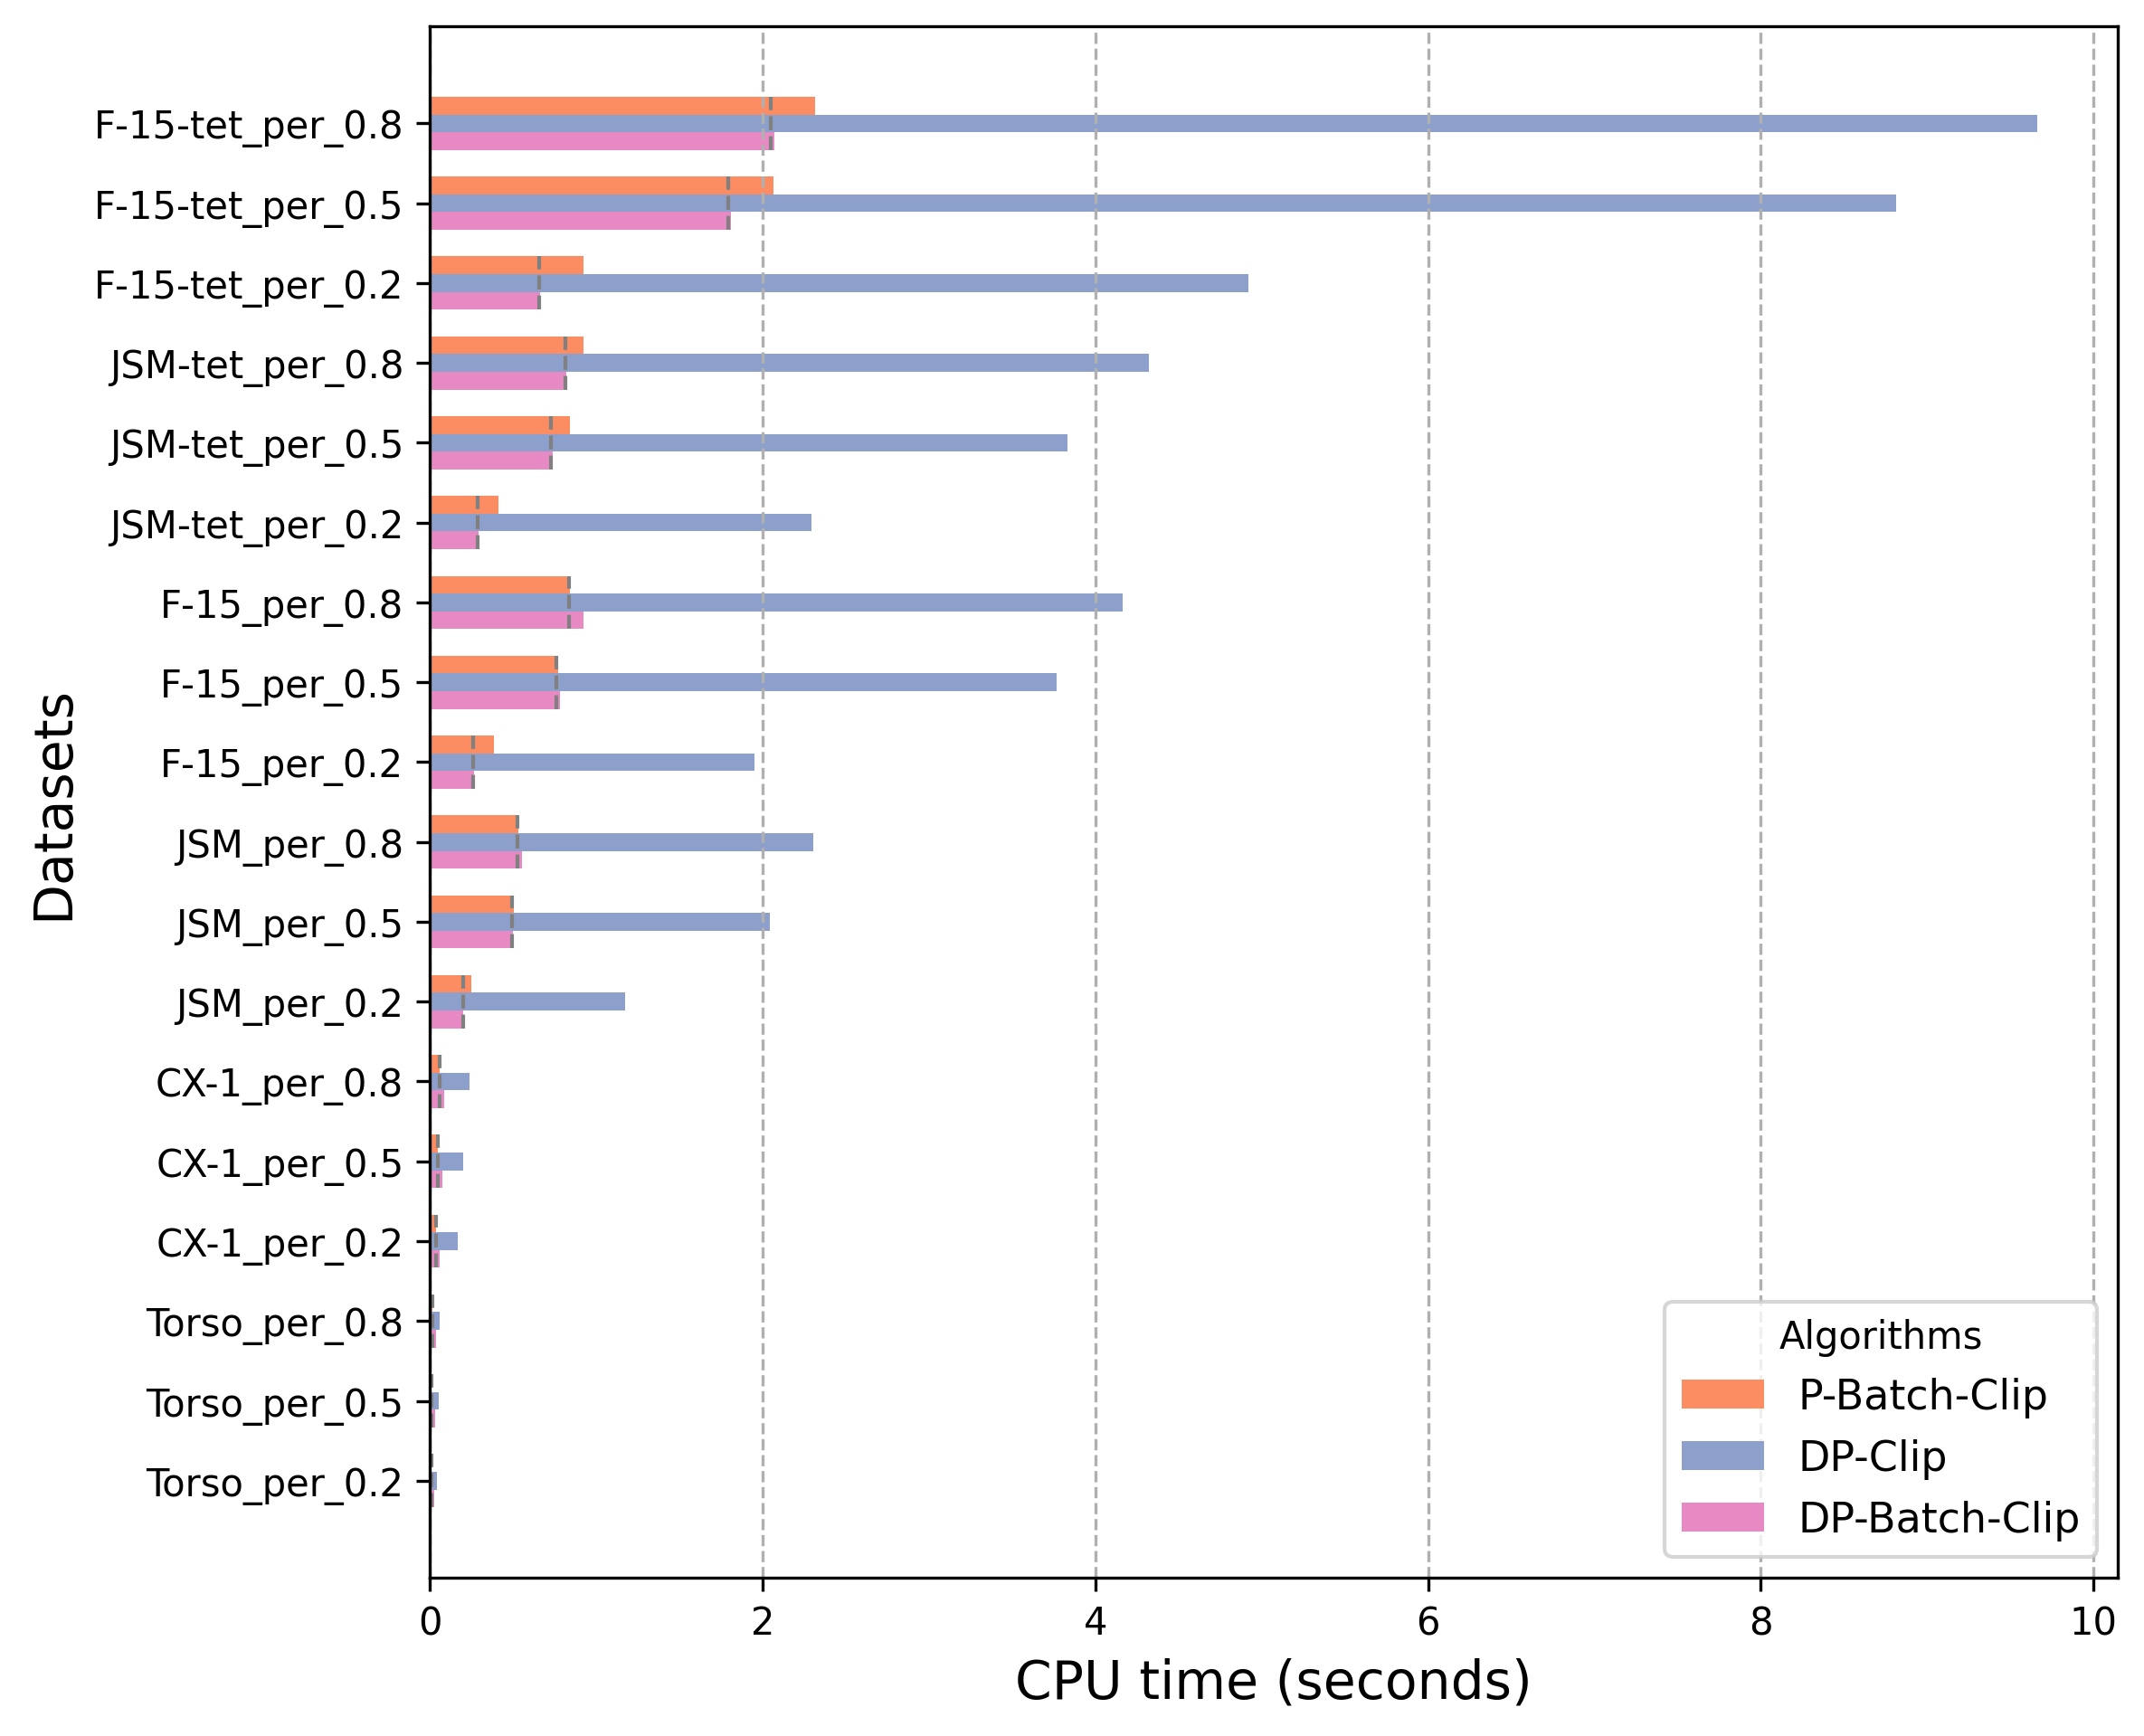

Data behind this chart, as committed beside it:
Algorithm, Torso_per_0.2, Torso_per_0.2_ratio, Torso_per_0.5, Torso_per_0.5_ratio, Torso_per_0.8, Torso_per_0.8_ratio, CX-1_per_0.2, CX-1_per_0.2_ratio, CX-1_per_0.5, CX-1_per_0.5_ratio, CX-1_per_0.8, CX-1_per_0.8_ratio, JSM_per_0.2, JSM_per_0.2_ratio, JSM_per_0.5, JSM_per_0.5_ratio, JSM_per_0.8, JSM_per_0.8_ratio, F-15_per_0.2, F-15_per_0.2_ratio, F-15_per_0.5, F-15_per_0.5_ratio, F-15_per_0.8
P-Batch-Clip, 0.01, 1.00, 0.01, 1.00, 0.01, 1.00, 0.04, 1.00, 0.05, 1.00, 0.06, 1.00, 0.25, 1.23, 0.50, 1.00, 0.53, 1.00, 0.38, 1.46, 0.77, 1.00, 0.84
DP-Clip, 0.04, 4.83, 0.05, 5.21, 0.06, 4.85, 0.16, 4.47, 0.20, 4.21, 0.23, 3.97, 1.17, 5.89, 2.04, 4.08, 2.30, 4.34, 1.95, 7.46, 3.77, 4.90, 4.16
DP-Batch-Clip, 0.03, 2.78, 0.03, 3.09, 0.04, 3.18, 0.06, 1.59, 0.07, 1.55, 0.09, 1.46, 0.20, 1.00, 0.50, 1.00, 0.55, 1.05, 0.26, 1.00, 0.78, 1.02, 0.92
